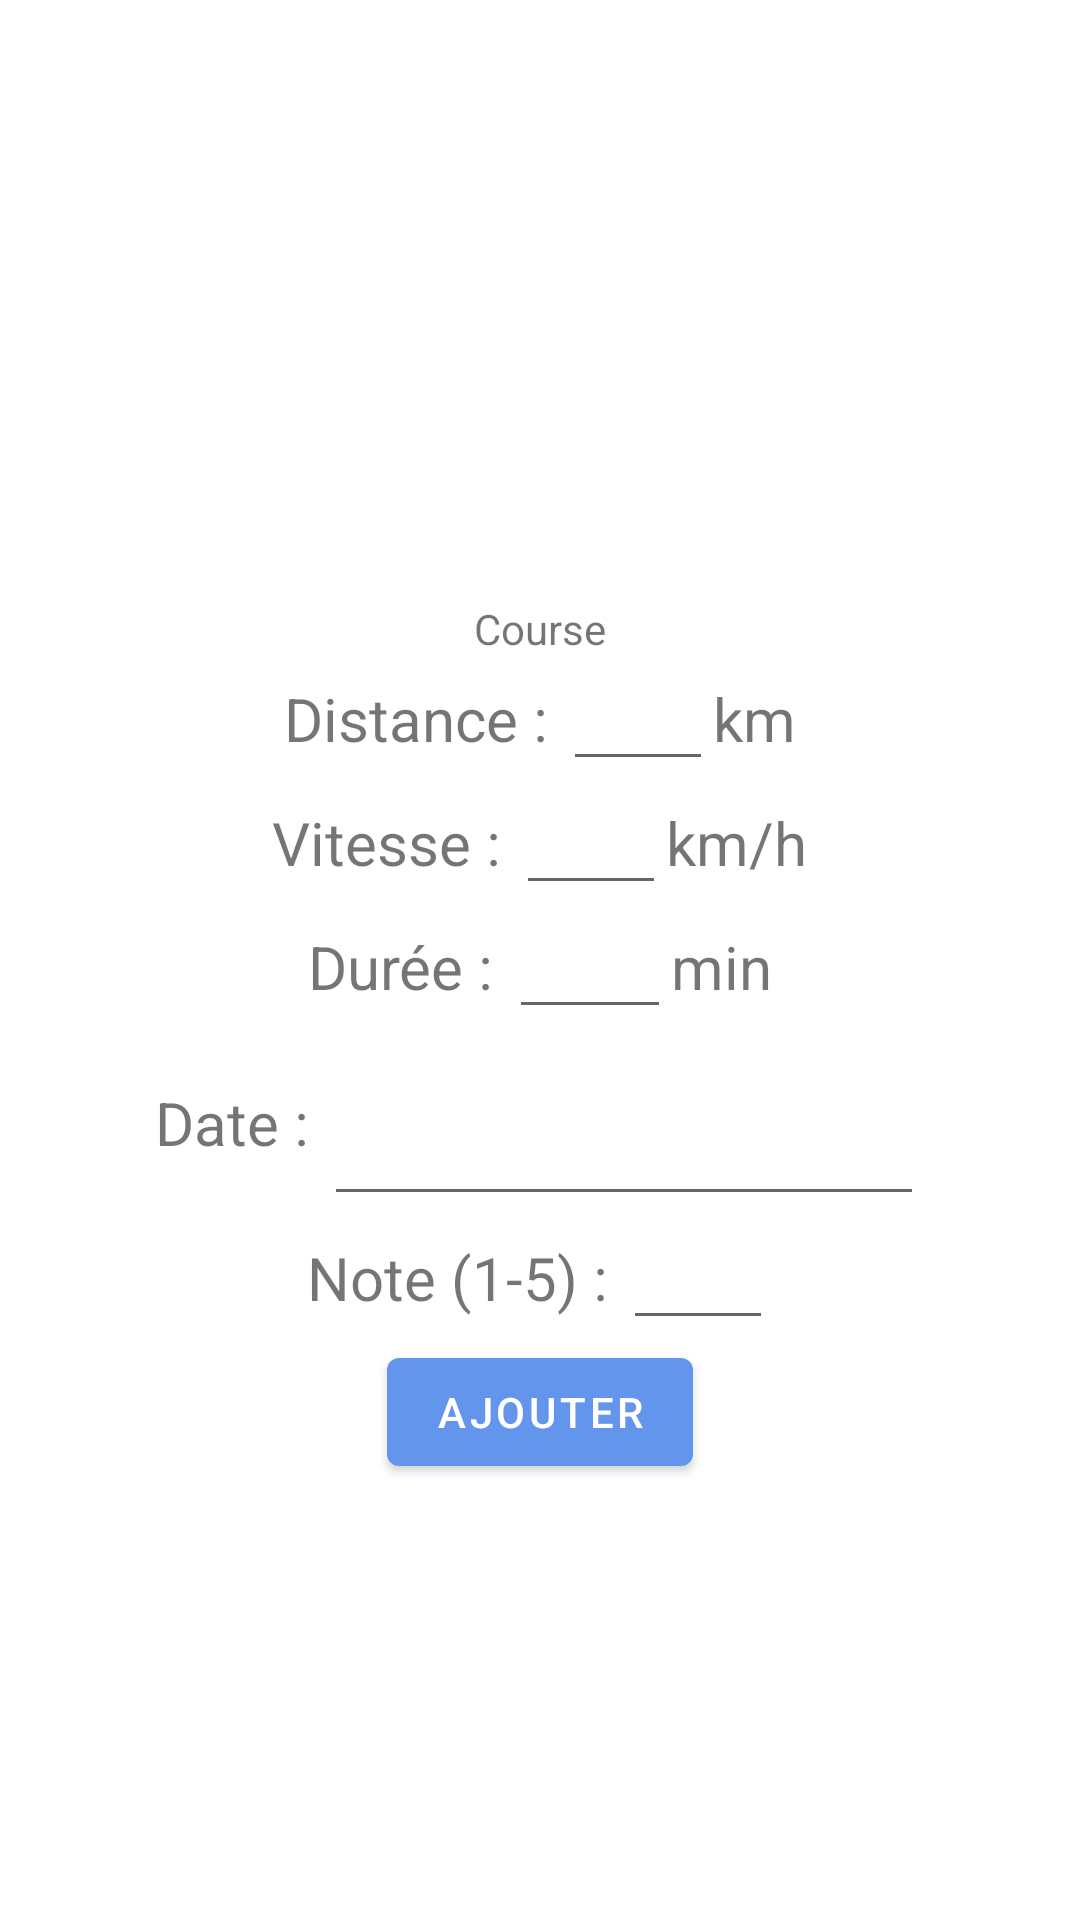

Layout XML and referenced resources for this Android screen:
<!-- AndroidManifest.xml: application theme Theme.PT -->
<!-- res/layout/activity_manuellement.xml -->
<?xml version="1.0" encoding="utf-8"?>
<androidx.core.widget.NestedScrollView xmlns:android="http://schemas.android.com/apk/res/android"
    xmlns:app="http://schemas.android.com/apk/res-auto"
    xmlns:tools="http://schemas.android.com/tools"
    android:layout_width="match_parent"
    android:layout_height="match_parent"
    tools:context=".sport_activity.Manuellement">

    <ScrollView
        android:layout_width="match_parent"
        android:layout_height="match_parent">

        <RelativeLayout
            android:layout_width="match_parent"
            android:layout_height="wrap_content"
            android:orientation="vertical">

            <ImageView
                android:id="@+id/sport_img"
                android:layout_centerHorizontal="true"
                android:layout_width="100dp"
                android:layout_height="100dp"
                android:layout_marginRight="50dp"
                android:layout_marginBottom="50dp"
                android:layout_marginTop="50dp"
                android:src="@drawable/ic_baseline_person_24" />

            <TextView
                android:id="@+id/sport_txt"
                android:layout_width="wrap_content"
                android:layout_height="wrap_content"
                android:layout_below="@+id/sport_img"
                android:layout_centerHorizontal="true"
                android:text="Course" />

            <LinearLayout
                android:id="@+id/linear_km"
                android:layout_width="match_parent"
                android:layout_height="wrap_content"
                android:orientation="horizontal"
                android:gravity="center"
                android:layout_below="@+id/sport_txt">

                <TextView
                    android:layout_width="wrap_content"
                    android:layout_height="wrap_content"
                    android:textSize="20dp"
                    android:text="Distance : "/>

                <EditText
                    android:id="@+id/km"
                    android:layout_width="50dp"
                    android:layout_height="wrap_content"
                    android:inputType="number"/>
                <TextView
                    android:layout_width="wrap_content"
                    android:layout_height="wrap_content"
                    android:textSize="20dp"
                    android:text="km"/>
            </LinearLayout>

            <LinearLayout
                android:id="@+id/linear_v"
                android:layout_width="match_parent"
                android:layout_height="wrap_content"
                android:orientation="horizontal"
                android:gravity="center"
                android:layout_below="@+id/linear_km">

                <TextView
                    android:layout_width="wrap_content"
                    android:layout_height="wrap_content"
                    android:textSize="20dp"
                    android:text="Vitesse : "/>

                <EditText
                    android:id="@+id/vitesse"
                    android:layout_width="50dp"
                    android:layout_height="wrap_content"
                    android:inputType="number"/>
                <TextView
                    android:layout_width="wrap_content"
                    android:layout_height="wrap_content"
                    android:textSize="20dp"
                    android:text="km/h"/>
            </LinearLayout>

            <LinearLayout
                android:id="@+id/linear_tps"
                android:layout_width="match_parent"
                android:layout_height="wrap_content"
                android:layout_below="@+id/linear_v"
                android:gravity="center"
                android:orientation="horizontal">

                <TextView
                    android:layout_width="wrap_content"
                    android:layout_height="wrap_content"
                    android:text="Durée : "
                    android:textSize="20dp" />

                <EditText
                    android:id="@+id/temps"
                    android:layout_width="54dp"
                    android:layout_height="wrap_content"
                    android:inputType="number"/>

                <TextView
                    android:layout_width="wrap_content"
                    android:layout_height="wrap_content"
                    android:text="min"
                    android:textSize="20dp" />
            </LinearLayout>

            <LinearLayout
                android:id="@+id/linear_date"
                android:layout_width="match_parent"
                android:layout_height="wrap_content"
                android:orientation="horizontal"
                android:gravity="center"
                android:layout_below="@+id/linear_tps">

                <TextView
                    android:layout_width="wrap_content"
                    android:layout_height="wrap_content"
                    android:textSize="20dp"
                    android:text="Date : "/>

                <EditText
                    android:id="@+id/date"
                    android:layout_width="200dp"
                    android:layout_height="wrap_content"
                    android:textAppearance="@style/TextAppearance.AppCompat.Display1"
                    android:inputType="number"/>
            </LinearLayout>

            <LinearLayout
                android:id="@+id/linear_note"
                android:layout_width="match_parent"
                android:layout_height="wrap_content"
                android:orientation="horizontal"
                android:gravity="center"
                android:layout_below="@+id/linear_date">

                <TextView
                    android:layout_width="wrap_content"
                    android:layout_height="wrap_content"
                    android:textSize="20dp"
                    android:text="Note (1-5) : "/>

                <EditText
                    android:id="@+id/note"
                    android:layout_width="50dp"
                    android:layout_height="wrap_content"
                    android:inputType="number"/>
            </LinearLayout>

            <Button
                android:id="@+id/valid_ajout"
                android:layout_width="wrap_content"
                android:layout_height="wrap_content"
                android:layout_below="@+id/linear_note"
                android:layout_centerHorizontal="true"
                android:text="Ajouter" />

        </RelativeLayout>
    </ScrollView>

</androidx.core.widget.NestedScrollView>
<!-- resources referenced by this layout -->
<resources>
  <style name="Theme.PT" parent="Theme.MaterialComponents.DayNight.DarkActionBar">
          
          <item name="colorPrimary">@color/cornflowerblue</item>
          <item name="colorPrimaryVariant">@color/lightskyblue</item>
          <item name="colorOnPrimary">@color/white</item>
          
          <item name="colorSecondary">@color/cornflowerblue</item>
          <item name="colorSecondaryVariant">@color/cornflowerblue</item>
          <item name="colorOnSecondary">@color/black</item>
          
          <item name="android:statusBarColor" tools:targetApi="l">?attr/colorPrimaryVariant</item>
          
          <item name="windowNoTitle">true</item>
      </style>
  <color name="cornflowerblue">#6495ED</color>
  <color name="lightskyblue">#87CEFA</color>
  <color name="white">#FFFFFF</color>
  <color name="black">#000000</color>
</resources>
